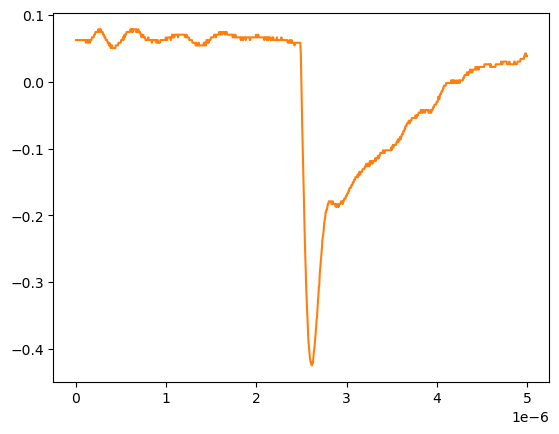

The table this chart was drawn from, first rows:
# KEYSIGHT TECHNOLOGIES, MSO-X 3024T, MY58262555, 07.30.2019051434
# time, 1
# 2024-09-13 12:31:59.063730
0.000000000000000000e+00, 6.234920000000000045e-02
5.005005005005005112e-09, 6.234920000000000045e-02
1.001001001001001022e-08, 6.234920000000000045e-02
1.501501501501501616e-08, 6.234920000000000045e-02
2.002002002002002045e-08, 6.234920000000000045e-02
2.502502502502502473e-08, 6.234920000000000045e-02
3.003003003003003233e-08, 6.234920000000000045e-02
3.503503503503503330e-08, 6.234920000000000045e-02
4.004004004004004090e-08, 6.234920000000000045e-02
4.504504504504504849e-08, 6.234920000000000045e-02
5.005005005005004947e-08, 6.234920000000000045e-02
5.505505505505505706e-08, 6.234920000000000045e-02
6.006006006006006466e-08, 6.234920000000000045e-02
6.506506506506506563e-08, 6.234920000000000045e-02
7.007007007007006661e-08, 6.234920000000000045e-02
7.507507507507508082e-08, 6.234920000000000045e-02
8.008008008008008180e-08, 6.234920000000000045e-02
8.508508508508508277e-08, 6.234920000000000045e-02
9.009009009009009698e-08, 6.234920000000000045e-02
9.509509509509509796e-08, 6.234920000000000045e-02
1.001001001001000989e-07, 6.234920000000000045e-02
1.051051051051051131e-07, 6.234920000000000045e-02
1.101101101101101141e-07, 5.832910000000000178e-02
1.151151151151151151e-07, 6.234920000000000045e-02
1.201201201201201293e-07, 6.234920000000000045e-02
1.251251251251251171e-07, 6.234920000000000045e-02
1.301301301301301313e-07, 5.832910000000000178e-02
1.351351351351351455e-07, 5.832910000000000178e-02
1.401401401401401332e-07, 6.234920000000000045e-02
1.451451451451451474e-07, 6.234920000000000045e-02
1.501501501501501616e-07, 6.234920000000000045e-02
1.551551551551551494e-07, 5.832910000000000178e-02
1.601601601601601636e-07, 6.234920000000000045e-02
1.651651651651651778e-07, 6.234920000000000045e-02
1.701701701701701655e-07, 6.234920000000000045e-02
1.751751751751751798e-07, 6.636930000000000607e-02
1.801801801801801940e-07, 6.636930000000000607e-02
1.851851851851851817e-07, 6.636930000000000607e-02
1.901901901901901959e-07, 6.636930000000000607e-02
1.951951951951952101e-07, 6.636930000000000607e-02
2.002002002002001979e-07, 7.038940000000000474e-02
2.052052052052052121e-07, 7.038940000000000474e-02
2.102102102102102263e-07, 7.038940000000000474e-02
2.152152152152152140e-07, 7.440950000000000342e-02
2.202202202202202282e-07, 7.440950000000000342e-02
2.252252252252252425e-07, 7.440950000000000342e-02
2.302302302302302302e-07, 7.440950000000000342e-02
2.352352352352352444e-07, 7.440950000000000342e-02
2.402402402402402586e-07, 7.440950000000000342e-02
2.452452452452452728e-07, 7.842960000000000209e-02
2.502502502502502341e-07, 7.440950000000000342e-02
2.552552552552552483e-07, 7.440950000000000342e-02
2.602602602602602625e-07, 7.842960000000000209e-02
2.652652652652652767e-07, 7.842960000000000209e-02
2.702702702702702909e-07, 7.440950000000000342e-02
2.752752752752753052e-07, 7.842960000000000209e-02
2.802802802802802664e-07, 7.440950000000000342e-02
2.852852852852852806e-07, 7.440950000000000342e-02
... 942 more rows
